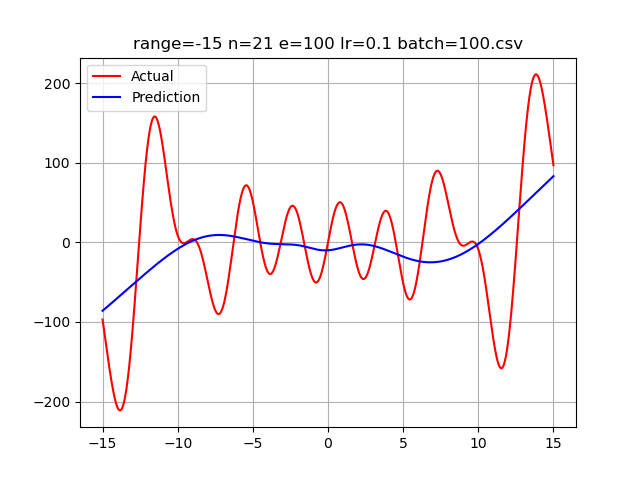

Data behind this chart, as committed beside it:
-15.0, -96.913182830708205315, -85.92276986794661
-14.99, -98.27, -85.76
-14.98, -99.64, -85.6
-14.97, -101, -85.45
-14.96, -102.4, -85.29
-14.95, -103.7, -85.13
-14.94, -105.1, -84.97
-14.93, -106.5, -84.81
-14.92, -107.8, -84.65
-14.91, -109.2, -84.49
-14.9, -110.5, -84.33
-14.89, -111.9, -84.17
-14.88, -113.3, -84.01
-14.87, -114.6, -83.85
-14.86, -116, -83.69
-14.85, -117.4, -83.53
-14.84, -118.7, -83.37
-14.83, -120.1, -83.21
-14.82, -121.4, -83.05
-14.81, -122.8, -82.89
-14.8, -124.2, -82.73
-14.79, -125.5, -82.57
-14.78, -126.9, -82.41
-14.77, -128.2, -82.25
-14.76, -129.6, -82.09
-14.75, -130.9, -81.93
-14.74, -132.3, -81.77
-14.73, -133.6, -81.61
-14.72, -135, -81.45
-14.71, -136.3, -81.29
-14.7, -137.6, -81.13
-14.69, -139, -80.97
-14.68, -140.3, -80.8
-14.67, -141.6, -80.64
-14.66, -143, -80.48
-14.65, -144.3, -80.32
-14.64, -145.6, -80.16
-14.63, -146.9, -80
-14.62, -148.2, -79.84
-14.61, -149.5, -79.68
-14.6, -150.8, -79.51
-14.59, -152.1, -79.35
-14.58, -153.4, -79.19
-14.57, -154.7, -79.03
-14.56, -155.9, -78.87
-14.55, -157.2, -78.71
-14.54, -158.4, -78.54
-14.53, -159.7, -78.38
-14.52, -160.9, -78.22
-14.51, -162.2, -78.06
-14.5, -163.4, -77.9
-14.49, -164.6, -77.73
-14.48, -165.8, -77.57
-14.47, -167, -77.41
-14.46, -168.2, -77.25
-14.45, -169.4, -77.09
-14.44, -170.6, -76.92
-14.43, -171.7, -76.76
-14.42, -172.9, -76.6
-14.41, -174, -76.44
-14.4, -175.2, -76.27
... 2,939 more rows
